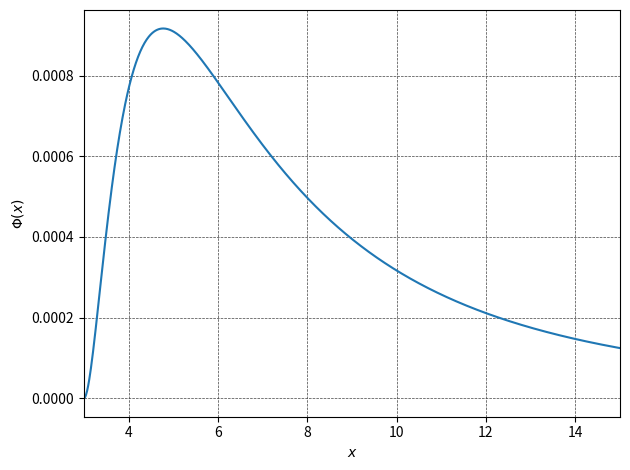

Here is the Python script that generated this plot:
# -*- coding: utf-8 -*-
"""
Created on Sun Jan 12 19:06:57 2020

[redacted]
"""
import numpy as np
import matplotlib.pyplot as plt

x_max = 15

def flux(x):
    
    return x**(-5/2)/(x-3/2)*(x**0.5-3**0.5+np.sqrt(3/8)*np.log((np.sqrt(2)-1)/(np.sqrt(2)+1)*(np.sqrt(x)+np.sqrt(3/2))/(np.sqrt(x)-np.sqrt(3/2))))

x_span = np.linspace(3,x_max,1000)
flux_span = np.zeros_like(x_span)

for i,x in enumerate(x_span):
    
    flux_span[i] = flux(x)
    
plt.plot(x_span,flux_span)
plt.xlabel('$x$')
plt.ylabel('$\Phi (x)$')
plt.tight_layout()
plt.grid(linestyle="--", linewidth=0.5, color='.25', zorder=-10)
plt.xlim(3,x_max)